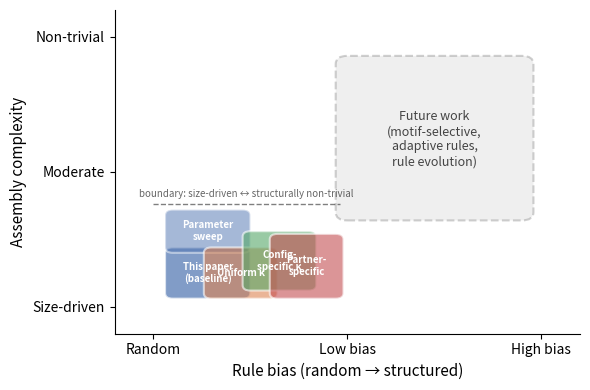

Recreate this plot in Python.
#!/usr/bin/env python3
"""Render conceptual positioning figure.

X-axis: Rule bias (random → structured)
Y-axis: Assembly complexity (size-driven → structurally non-trivial)

Plots regions for: this paper's baseline, parameter sweep, catalytic control,
config-specific catalyst, partner-specific rules, and future work.

Usage:
    uv run python scripts/render_concept_figure.py --out-dir paper/figures
"""

from __future__ import annotations

import argparse
from pathlib import Path

import matplotlib.pyplot as plt
from matplotlib.patches import FancyBboxPatch


def parse_args() -> argparse.Namespace:
    p = argparse.ArgumentParser(description="Render conceptual positioning figure")
    p.add_argument("--out-dir", type=Path, default=Path("paper/figures"))
    return p.parse_args()


def render_concept_figure(
    out_dir: Path, *, return_fig: bool = False
) -> plt.Figure | None:
    """Create the conceptual positioning figure."""
    fig, ax = plt.subplots(figsize=(6, 4))

    ax.set_xlim(-0.1, 1.1)
    ax.set_ylim(-0.1, 1.1)
    ax.set_xlabel("Rule bias (random → structured)", fontsize=11)
    ax.set_ylabel("Assembly complexity", fontsize=11)

    # Regions
    regions = [
        {
            "label": "This paper\n(baseline)",
            "xy": (0.05, 0.05),
            "width": 0.18,
            "height": 0.15,
            "color": "#4C72B0",
            "alpha": 0.7,
        },
        {
            "label": "Parameter\nsweep",
            "xy": (0.05, 0.22),
            "width": 0.18,
            "height": 0.12,
            "color": "#4C72B0",
            "alpha": 0.5,
        },
        {
            "label": "Uniform κ",
            "xy": (0.15, 0.05),
            "width": 0.15,
            "height": 0.15,
            "color": "#DD8452",
            "alpha": 0.6,
        },
        {
            "label": "Config-\nspecific κ",
            "xy": (0.25, 0.08),
            "width": 0.15,
            "height": 0.18,
            "color": "#55A868",
            "alpha": 0.6,
        },
        {
            "label": "Partner-\nspecific",
            "xy": (0.32, 0.05),
            "width": 0.15,
            "height": 0.20,
            "color": "#C44E52",
            "alpha": 0.6,
        },
    ]

    for r in regions:
        patch = FancyBboxPatch(
            r["xy"],
            r["width"],
            r["height"],
            boxstyle="round,pad=0.02",
            facecolor=r["color"],
            alpha=r["alpha"],
            edgecolor="white",
            linewidth=1.5,
        )
        ax.add_patch(patch)
        cx = r["xy"][0] + r["width"] / 2
        cy = r["xy"][1] + r["height"] / 2
        ax.text(
            cx, cy, r["label"], ha="center", va="center",
            fontsize=7, color="white", fontweight="bold",
        )

    # Future work region (dashed)
    future = FancyBboxPatch(
        (0.50, 0.35),
        0.45,
        0.55,
        boxstyle="round,pad=0.03",
        facecolor="#CCCCCC",
        alpha=0.3,
        edgecolor="#666666",
        linewidth=1.5,
        linestyle="--",
    )
    ax.add_patch(future)
    ax.text(
        0.725,
        0.62,
        "Future work\n(motif-selective,\nadaptive rules,\nrule evolution)",
        ha="center",
        va="center",
        fontsize=9,
        color="#444444",
        style="italic",
    )

    # Boundary line
    ax.plot([0.0, 0.48], [0.38, 0.38], "k--", linewidth=1, alpha=0.5)
    ax.text(
        0.24,
        0.40,
        "boundary: size-driven ↔ structurally non-trivial",
        ha="center",
        va="bottom",
        fontsize=7,
        alpha=0.6,
    )

    ax.set_xticks([0, 0.5, 1.0])
    ax.set_xticklabels(["Random", "Low bias", "High bias"])
    ax.set_yticks([0, 0.5, 1.0])
    ax.set_yticklabels(["Size-driven", "Moderate", "Non-trivial"])

    ax.spines["top"].set_visible(False)
    ax.spines["right"].set_visible(False)

    plt.tight_layout()

    out_dir.mkdir(parents=True, exist_ok=True)
    out_path = out_dir / "concept_positioning.pdf"
    fig.savefig(out_path, dpi=300, bbox_inches="tight")
    print(f"Saved: {out_path}")

    if return_fig:
        return fig
    plt.close(fig)
    return None


def main() -> None:
    args = parse_args()
    render_concept_figure(args.out_dir)


if __name__ == "__main__":
    main()
